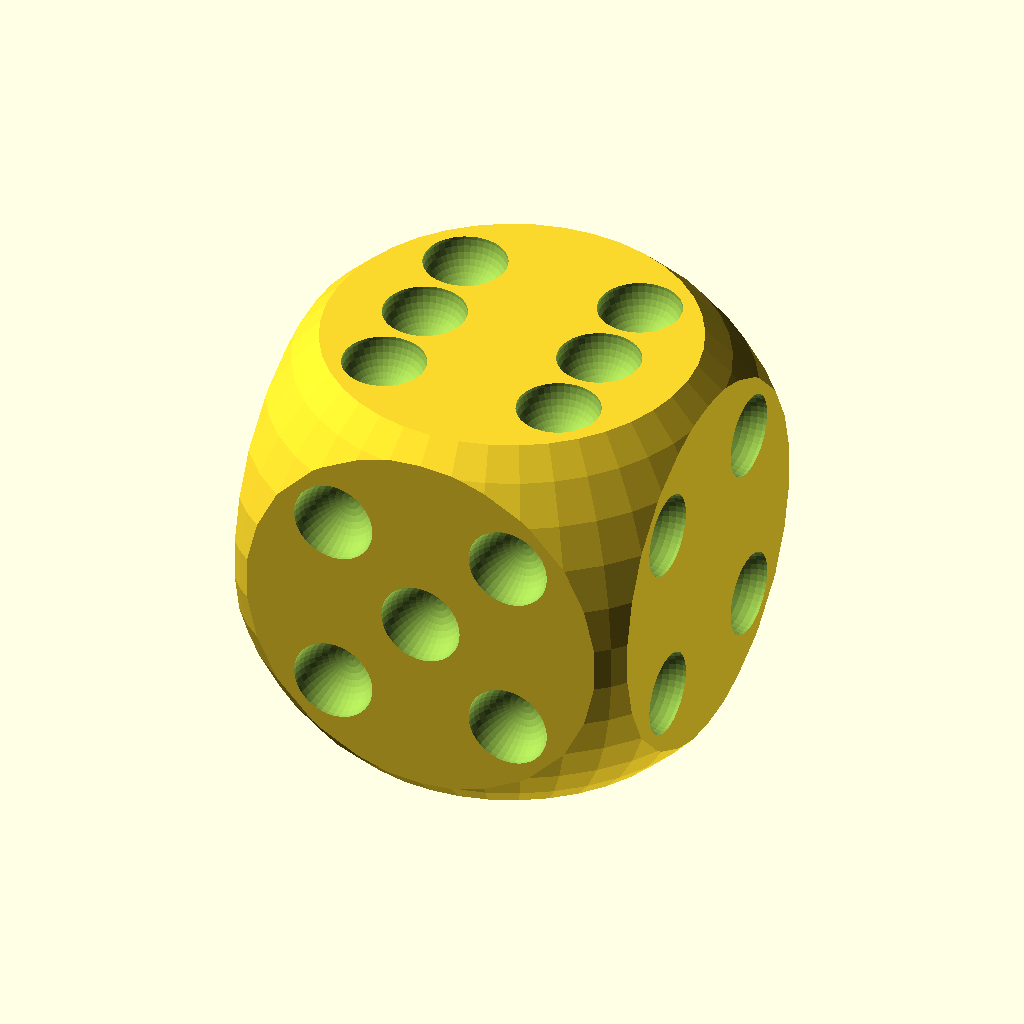
Cell 1: rendered with the file's own defaults.
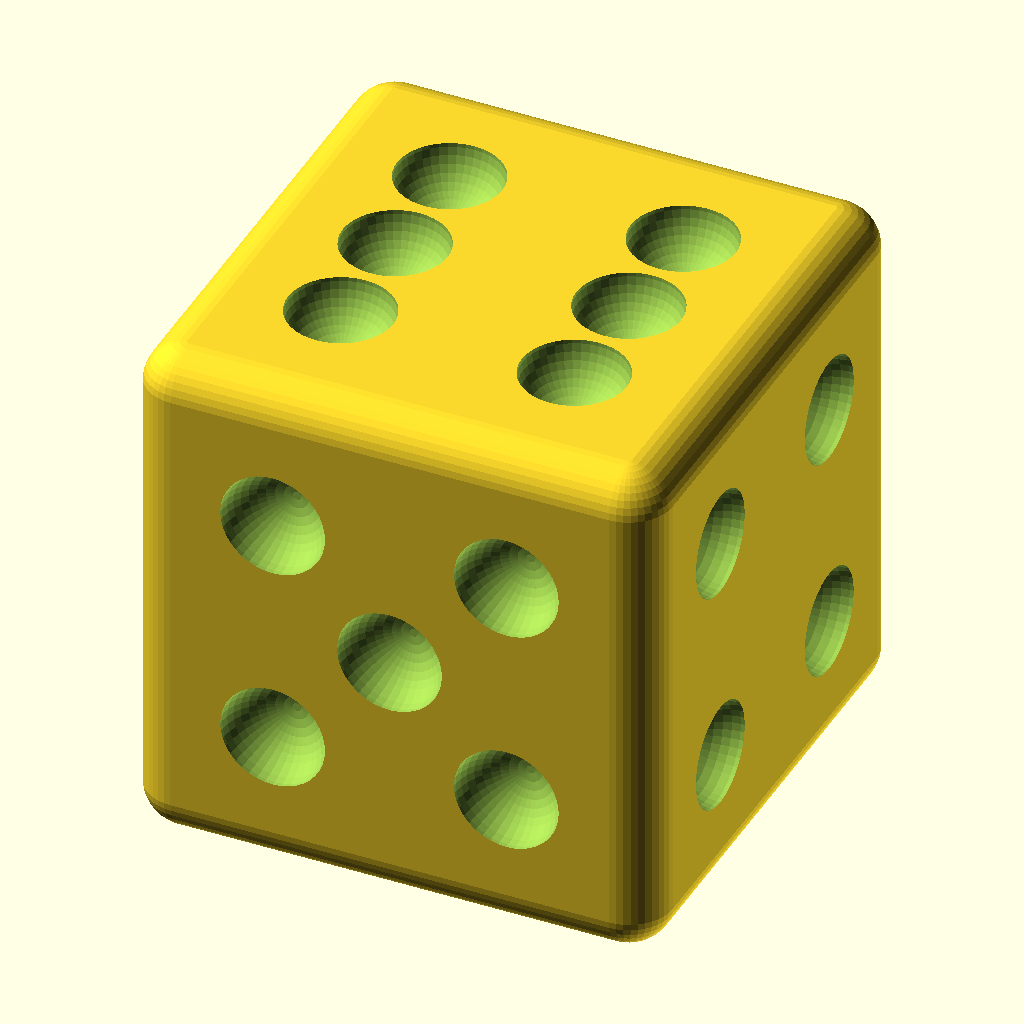
Cell 2: the same model with Game_Die_Type = 2.
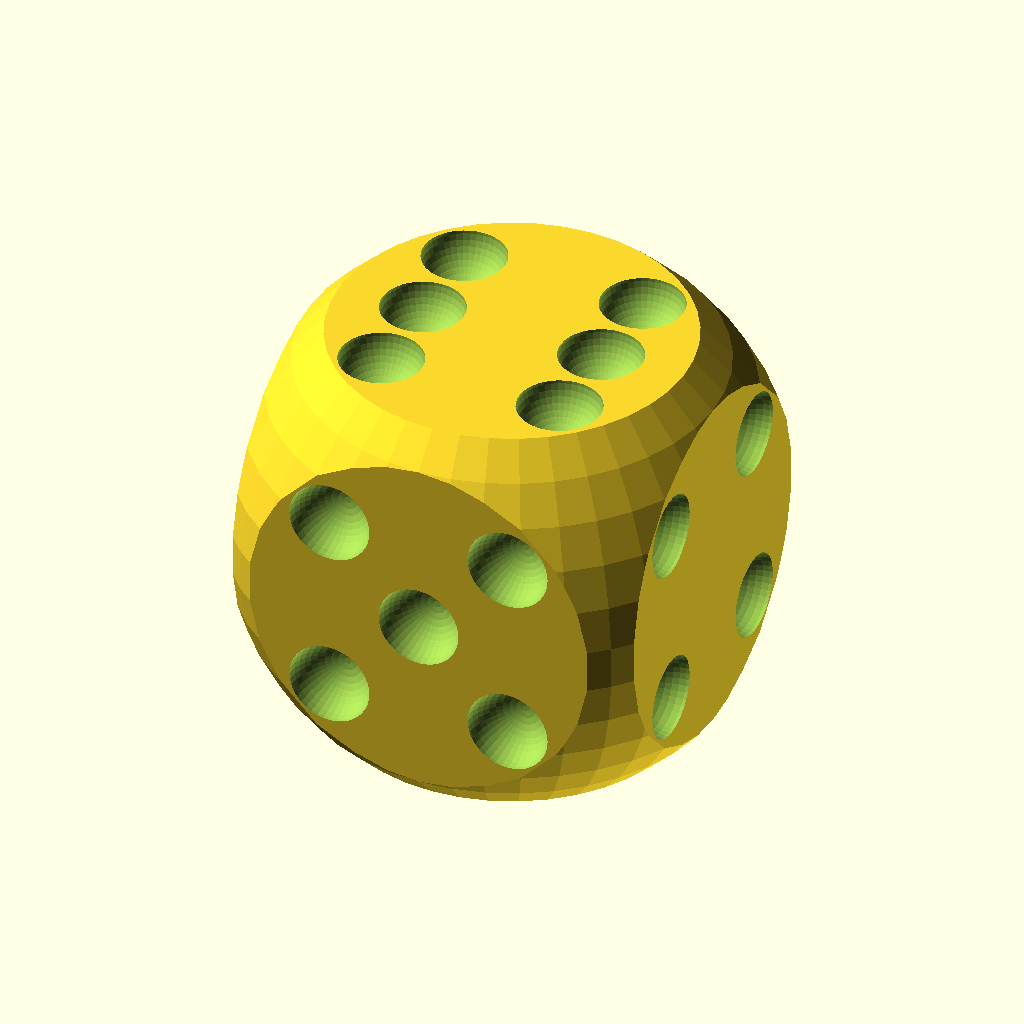
Cell 3: Roundness = 10 (everything else at default).
The same orthographic view direction (rotation 55°, 0°, 25°; colour scheme Cornfield) for every cell, with the view re-fitted per cell, so scale and position can differ between cells.
Source of the model, inputs/thingiverse/thing-3349454/files/game_die.scad:
// game_die.scad
// library for parametric gaming dice
// Author: Tony Z. Tonchev, Michigan (USA) 
// last update: January 2019

Game_Die_Size = 20;
Game_Die_Type = 1; //[0:GENERIC CUBE,1:ROUND CORNER,2:ROUND EDGE]
Roundness = 5; //[1:10]

/* [Hidden] */

$fn=40;

TZT_Size = Game_Die_Size;
TZT_Rnd = Roundness;
TZT_Typ = Game_Die_Type;

difference () {
    if (TZT_Typ==1) {
        TZT_DieB ();
    } else if (TZT_Typ==2) {
        TZT_DieC ();
    } else {
        TZT_DieA ();
    }
    TZT_Dots ();
}

module TZT_DieA () {
    cube (TZT_Size,true);
}

module TZT_DieB () {
    TZT_Rnd = TZT_Size/TZT_Rnd;
    intersection () {
        TZT_DieA ();
        sphere (TZT_Size/2+(TZT_Size+TZT_Rnd)/7);
    }
}

module TZT_DieC () {
    TZT_Rnd = TZT_Rnd/3;
    TZT_Offset=(TZT_Size/2-TZT_Rnd);
    hull () {
        for (ix=[-1:2:1]) for (iy=[-1:2:1]) for (iz=[-1:2:1]) {
            translate ([ix*TZT_Offset,iy*TZT_Offset,iz*TZT_Offset])
                sphere (TZT_Rnd);
        }
    }
}

module TZT_Dots () {
    TZT_Dsz=TZT_Size/10;
    TZT_Dfs=TZT_Size/2;
    TZT_Dos=TZT_Size/4.5;
    //bottom
    rotate ([180,0,0]) TZT_Dot ();
    //top
    TZT_2Dot ();
    translate ([0,-TZT_Dos,0]) TZT_2Dot ();
    rotate ([0,0,180]) TZT_2Dot ();
    //front
    rotate ([90,0,0]) {
        TZT_Dot ();
        TZT_2Dot ();
        rotate ([0,0,180]) TZT_2Dot ();
    }
    //left
    rotate ([0,-90,0]) {
        TZT_Dot ();
        for (i=[-1:2:1])
            translate ([i*TZT_Dos,i*TZT_Dos,0]) TZT_Dot ();
    }
    //back
    rotate ([-90,0,0]) {
        for (i=[-1:2:1])
            translate ([i*TZT_Dos,i*TZT_Dos,0]) TZT_Dot ();
    }
    //right
    rotate ([0,90,0]) {
        TZT_2Dot ();
        rotate ([0,0,180]) TZT_2Dot ();
    }
    module TZT_2Dot () {
        for (i=[-1:2:1]) translate ([i*TZT_Dos,TZT_Dos,0]) TZT_Dot ();
    }
    module TZT_Dot () {
        translate ([0,0,TZT_Dfs]) sphere (TZT_Dsz);
    }
}
Customizer parameters (derived from the source; name, type, default, range or options):
Game_Die_Size: number, default 20
Game_Die_Type: number, default 1, options 0, 1, 2
Roundness: number, default 5, range 1 to 10
